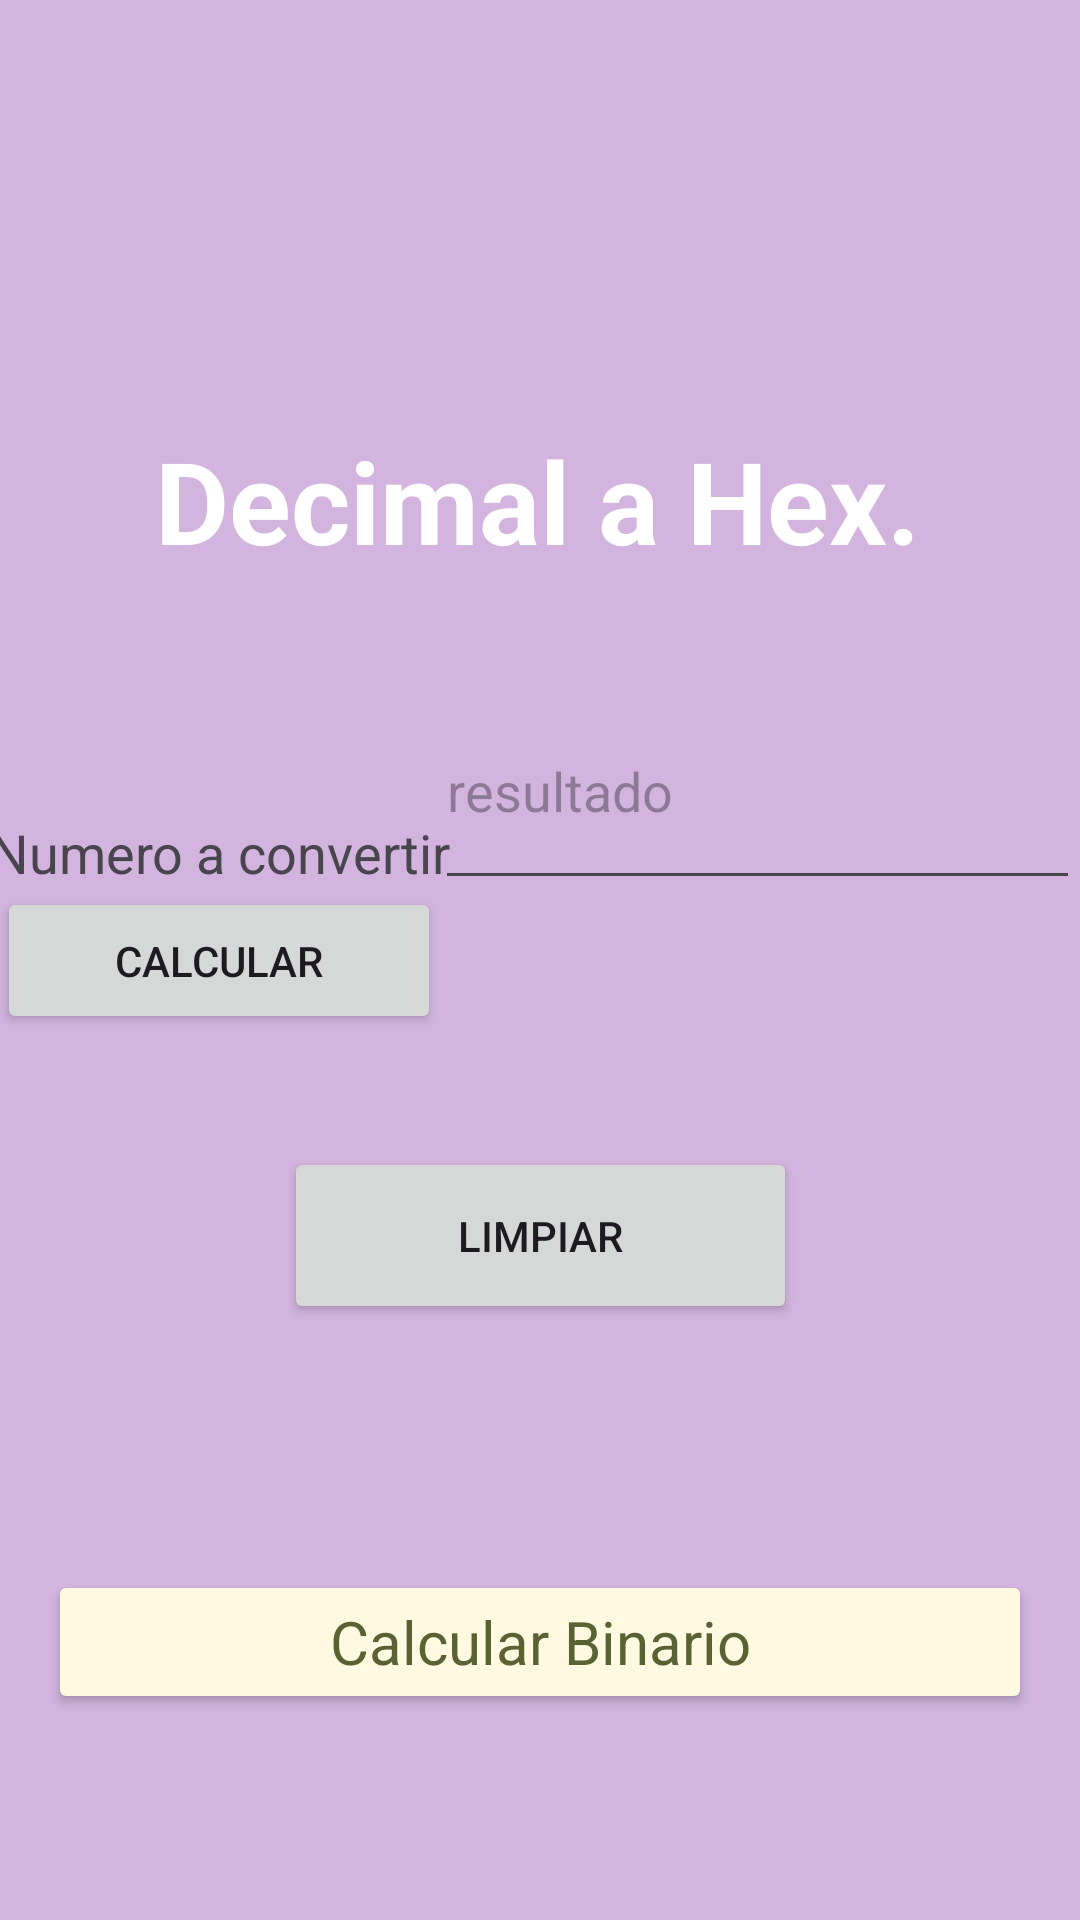

Here is an Android app screen rendered from its layout file. Give the layout XML and the strings, colors and styles it references.
<!-- AndroidManifest.xml: application theme Theme.Utilidades -->
<!-- res/layout/fragment_first.xml -->
<?xml version="1.0" encoding="utf-8"?>
<androidx.constraintlayout.widget.ConstraintLayout
    xmlns:android="http://schemas.android.com/apk/res/android"
    xmlns:tools="http://schemas.android.com/tools"
    android:layout_width="match_parent"
    android:layout_height="match_parent"
    android:background="@color/purple"
    xmlns:app="http://schemas.android.com/apk/res-auto"
    tools:context=".FirstFragment">

    

    <TextView
        android:id="@+id/label"
        android:layout_width="wrap_content"
        android:layout_height="wrap_content"
        android:text="Decimal a Hex."
        android:textColor="@color/white"
        android:textSize="38sp"
        android:textStyle="bold"
        app:layout_constraintBottom_toTopOf="@id/data"
        app:layout_constraintEnd_toEndOf="parent"
        app:layout_constraintHorizontal_bias="0.493"
        app:layout_constraintStart_toStartOf="parent"
        app:layout_constraintTop_toTopOf="parent" />

    <TextView
        android:id="@+id/data"
        android:layout_width="wrap_content"
        android:layout_height="wrap_content"
        android:textSize="36sp"
        android:textColor="@color/white"
        app:layout_constraintTop_toBottomOf="@+id/label"
        app:layout_constraintStart_toStartOf="parent"
        app:layout_constraintEnd_toEndOf="parent"
        app:layout_constraintBottom_toTopOf="@id/button_first"/>

    <Button
        android:id="@+id/button_first"
        style="@style/selectButton"
        android:layout_width="match_parent"
        android:layout_height="wrap_content"
        android:layout_marginHorizontal="16dp"
        android:text="Calcular Binario"
        app:layout_constraintBottom_toBottomOf="parent"
        app:layout_constraintEnd_toEndOf="parent"
        app:layout_constraintStart_toStartOf="parent"
        app:layout_constraintTop_toTopOf="parent"
        app:layout_constraintVertical_bias="0.884" />

    <EditText
        android:id="@+id/numero"
        android:layout_width="208dp"
        android:layout_height="75dp"
        android:layout_marginTop="240dp"
        android:layout_marginEnd="16dp"
        android:ems="10"
        android:inputType="text"
        android:hint="Numero"
        app:layout_constraintBottom_toTopOf="@+id/textviewResultado"
        app:layout_constraintEnd_toEndOf="parent"
        app:layout_constraintTop_toTopOf="parent"
        app:layout_constraintVertical_bias="0.92" />

    <EditText
        android:id="@+id/textviewResultado"
        android:layout_width="215dp"
        android:layout_height="76dp"
        android:layout_marginBottom="340dp"
        android:ems="10"
        android:inputType="text"
        android:hint="resultado"
        app:layout_constraintBottom_toBottomOf="parent"
        app:layout_constraintEnd_toEndOf="parent"
        app:layout_constraintHorizontal_bias="1.0"
        app:layout_constraintStart_toEndOf="@+id/data" />

    <TextView
        android:id="@+id/textView"
        android:layout_width="wrap_content"
        android:layout_height="wrap_content"
        android:layout_marginTop="272dp"
        android:text="Numero a convertir"
        android:textSize="18dp"
        app:layout_constraintBottom_toTopOf="@+id/button_calcular"
        app:layout_constraintEnd_toStartOf="@+id/numero"
        app:layout_constraintHorizontal_bias="0.212"
        app:layout_constraintStart_toStartOf="parent"
        app:layout_constraintTop_toTopOf="parent"
        app:layout_constraintVertical_bias="0.0" />

    <Button
        android:id="@+id/button_calcular"
        android:layout_width="148dp"
        android:layout_height="49dp"
        android:text="Calcular"
        app:layout_constraintBottom_toBottomOf="parent"
        app:layout_constraintEnd_toStartOf="@+id/textviewResultado"
        app:layout_constraintStart_toStartOf="parent"
        app:layout_constraintTop_toTopOf="parent" />

    <Button
        android:id="@+id/button_clear"
        android:layout_width="171dp"
        android:layout_height="59dp"
        android:text="Limpiar"
        app:layout_constraintBottom_toTopOf="@+id/button_first"
        app:layout_constraintEnd_toEndOf="parent"
        app:layout_constraintStart_toStartOf="parent"
        app:layout_constraintTop_toBottomOf="@+id/textviewResultado" />


</androidx.constraintlayout.widget.ConstraintLayout>
<!-- resources referenced by this layout -->
<resources>
  <color name="purple">#D2B4DE</color>
  <color name="white">#FFFFFFFF</color>
  <style name="selectButton" parent="Base.Theme.Utilidades">
          <item name="backgroundTint">@color/cream</item>
          <item name="android:textColor">@color/guacamole</item>
          <item name="android:colorPressedHighlight">@color/blue</item>
          <item name="android:textSize">20sp</item>
      </style>
  <style name="Theme.Utilidades" parent="Base.Theme.Utilidades" />
  <style name="Base.Theme.Utilidades" parent="Theme.Material3.DayNight.NoActionBar">
          
         <item name="colorPrimary">@color/primaryColor</item>
      </style>
  <color name="cream">#fef9e0</color>
  <color name="guacamole">#586232</color>
  <color name="blue">#1F618D</color>
  <color name="primaryColor">#2E4053</color>
</resources>
